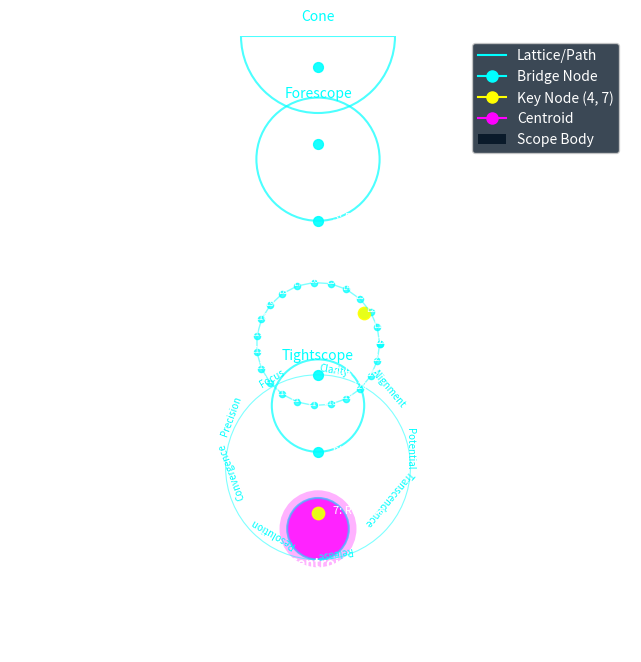

Reproduce this figure in Python.
import numpy as np
import matplotlib.pyplot as plt
from matplotlib.patches import Arc, Wedge, Circle, Polygon
from matplotlib.collections import PatchCollection
import matplotlib.animation as animation
from typing import List, Dict, Tuple, Optional
import logging

# Configure logging
logging.basicConfig(level=logging.INFO)
logger = logging.getLogger(__name__)

class QuadDoVisualizer:
    def __init__(self):
        self.fig, self.ax = plt.subplots(figsize=(12, 8))
        self.ax.set_facecolor('#0a1a2a')  # Deep navy background
        self.ax.set_xlim(-2, 2)
        self.ax.set_ylim(-2, 2)
        self.ax.set_aspect('equal')
        self.ax.axis('off')

        # Design elements
        self._draw_cone()
        self._draw_forescope()
        self._draw_tertiary_lattice()
        self._draw_tightscope()
        self._draw_centroid_tail_gate()
        self._draw_9_realms_ring()
        self._draw_bridge_nodes()
        self._add_legend()

        # Developer trace panel placeholder
        self.trace_text = self.ax.text(
            1.1, -1.8,
            "Developer Trace:\nWaiting for trajectory...",
            color='white', fontsize=8, ha='left'
        )

    def _draw_cone(self):
        """Draw the entry cone."""
        cone = Wedge((0, 2), 0.5, 180, 360, fc='none', ec='cyan', lw=1.5, alpha=0.7)
        self.ax.add_patch(cone)
        self.ax.text(0, 2.1, "Cone", color='cyan', ha='center', fontsize=10)

    def _draw_forescope(self):
        """Draw the forescope chamber."""
        forescope = Circle((0, 1.2), 0.4, fc='none', ec='cyan', lw=1.5, alpha=0.7)
        self.ax.add_patch(forescope)
        self.ax.text(0, 1.6, "Forescope", color='cyan', ha='center', fontsize=10)

    def _draw_tertiary_lattice(self):
        """Draw the rotating lattice helix."""
        theta = np.linspace(0, 2 * np.pi, 24)
        x = 0.4 * np.cos(theta)
        y = 0.4 * np.sin(theta)
        self.ax.plot(x, y, color='cyan', lw=1, alpha=0.5, label='Lattice')

        # Add lattice nodes
        for i, (xi, yi) in enumerate(zip(x, y)):
            self.ax.scatter(xi, yi, color='cyan', s=20, alpha=0.7)
            self.ax.text(xi, yi, f"L{i}", color='white', ha='center', fontsize=6)

    def _draw_tightscope(self):
        """Draw the tightscope chamber."""
        tightscope = Circle((0, -0.4), 0.3, fc='none', ec='cyan', lw=1.5, alpha=0.7)
        self.ax.add_patch(tightscope)
        self.ax.text(0, -0.1, "Tightscope", color='cyan', ha='center', fontsize=10)

    def _draw_centroid_tail_gate(self):
        """Draw the centroid and tail gate."""
        centroid = Circle((0, -1.2), 0.2, fc='magenta', ec='cyan', lw=1.5, alpha=0.8)
        self.ax.add_patch(centroid)
        self.ax.text(0, -1.45, "Centroid", color='white', ha='center', fontsize=10, fontweight='bold')

        # Tail gate glow
        tail_gate_glow = Circle((0, -1.2), 0.25, fc='magenta', ec='none', alpha=0.3)
        self.ax.add_patch(tail_gate_glow)
        self.ax.text(0, -1.7, "Tail Gate", color='white', ha='center', fontsize=10)

    def _draw_9_realms_ring(self):
        """Draw the 9 realms ring around the tightscope and centroid."""
        realms = [
            "Potential", "Alignment", "Clarity",
            "Focus", "Precision", "Convergence",
            "Resolution", "Release", "Transcendence"
        ]
        theta = np.linspace(0, 2 * np.pi, 9, endpoint=False)
        x = 0.6 * np.cos(theta) - 0.0
        y = 0.6 * np.sin(theta) - 0.8

        for i, (xi, yi, realm) in enumerate(zip(x, y, realms)):
            self.ax.text(xi, yi, realm, color='cyan', ha='center', fontsize=7, rotation=360/9*i-90)

        # Draw the ring
        ring = Circle((0, -0.8), 0.6, fc='none', ec='cyan', lw=0.8, alpha=0.5)
        self.ax.add_patch(ring)

    def _draw_bridge_nodes(self):
        """Draw and label the 7 bridge nodes."""
        bridge_nodes = [
            (0, 1.8, "1: Acquire"),
            (0, 1.3, "2: Align"),
            (0, 0.8, "3: Engage"),
            (0.3, 0.2, "4: Amplify"),  # Highlighted
            (0, -0.2, "5: Refine"),
            (0, -0.7, "6: Constrict"),
            (0, -1.1, "7: Resolve")   # Highlighted
        ]

        for xi, yi, label in bridge_nodes:
            self.ax.scatter(xi, yi, color='cyan', s=50, alpha=0.9)
            self.ax.text(xi + 0.1, yi, label, color='white', ha='left', fontsize=8)

        # Highlight Stage 4 and Stage 7
        self.ax.scatter(0.3, 0.2, color='yellow', s=80, alpha=0.9)
        self.ax.scatter(0, -1.1, color='yellow', s=80, alpha=0.9)

    def _add_legend(self):
        """Add a legend for the visual elements."""
        legend_elements = [
            plt.Line2D([0], [0], color='cyan', lw=1.5, label='Lattice/Path'),
            plt.Line2D([0], [0], marker='o', color='cyan', markersize=8, label='Bridge Node'),
            plt.Line2D([0], [0], marker='o', color='yellow', markersize=8, label='Key Node (4, 7)'),
            plt.Line2D([0], [0], marker='o', color='magenta', markersize=8, label='Centroid'),
            plt.Rectangle((0, 0), 0, 0, fc='#0a1a2a', ec='none', label='Scope Body')
        ]
        self.ax.legend(handles=legend_elements, loc='upper right', facecolor='#0a1a2a', labelcolor='white')

    def update_trace(self, trace_message: str):
        """Update the developer trace panel."""
        self.trace_text.set_text(f"Developer Trace:\n{trace_message}")

    def animate_trajectory(self, trajectory_points: List[Tuple[float, float]]):
        """Animate the trajectory path through the scope."""
        line, = self.ax.plot([], [], color='white', lw=1.5, alpha=0.8)

        def init():
            line.set_data([], [])
            return line,

        def animate(i):
            x, y = trajectory_points[i]
            line.set_data(trajectory_points[:i+1][0], trajectory_points[:i+1][1])
            return line,

        ani = animation.FuncAnimation(
            self.fig, animate, init_func=init,
            frames=len(trajectory_points), interval=500, blit=True
        )
        plt.show()

    def render_static(self):
        """Render the static scope design."""
        plt.title("Quad-Do Trajectory Scope", color='white')
        plt.tight_layout()
        plt.show()

# Example usage
if __name__ == "__main__":
    visualizer = QuadDoVisualizer()

    # Simulate a trajectory path
    trajectory = [
        (0, 2), (0, 1.5), (0, 1.0),  # Cone → Forescope
        (0.2, 0.5), (0.3, 0.2),      # Tertiary Lattice
        (0, -0.2), (0, -0.5),         # Tightscope
        (0, -1.0), (0, -1.2)          # Centroid
    ]

    # Update trace message
    visualizer.update_trace(
        "Trajectory acquired at Cone\n"
        "→ Aligned in Forescope\n"
        "→ Engaged lattice at L3\n"
        "→ Amplified at Stage 4\n"
        "→ Resolved at Centroid"
    )

    # Animate the trajectory
    visualizer.animate_trajectory(trajectory)
